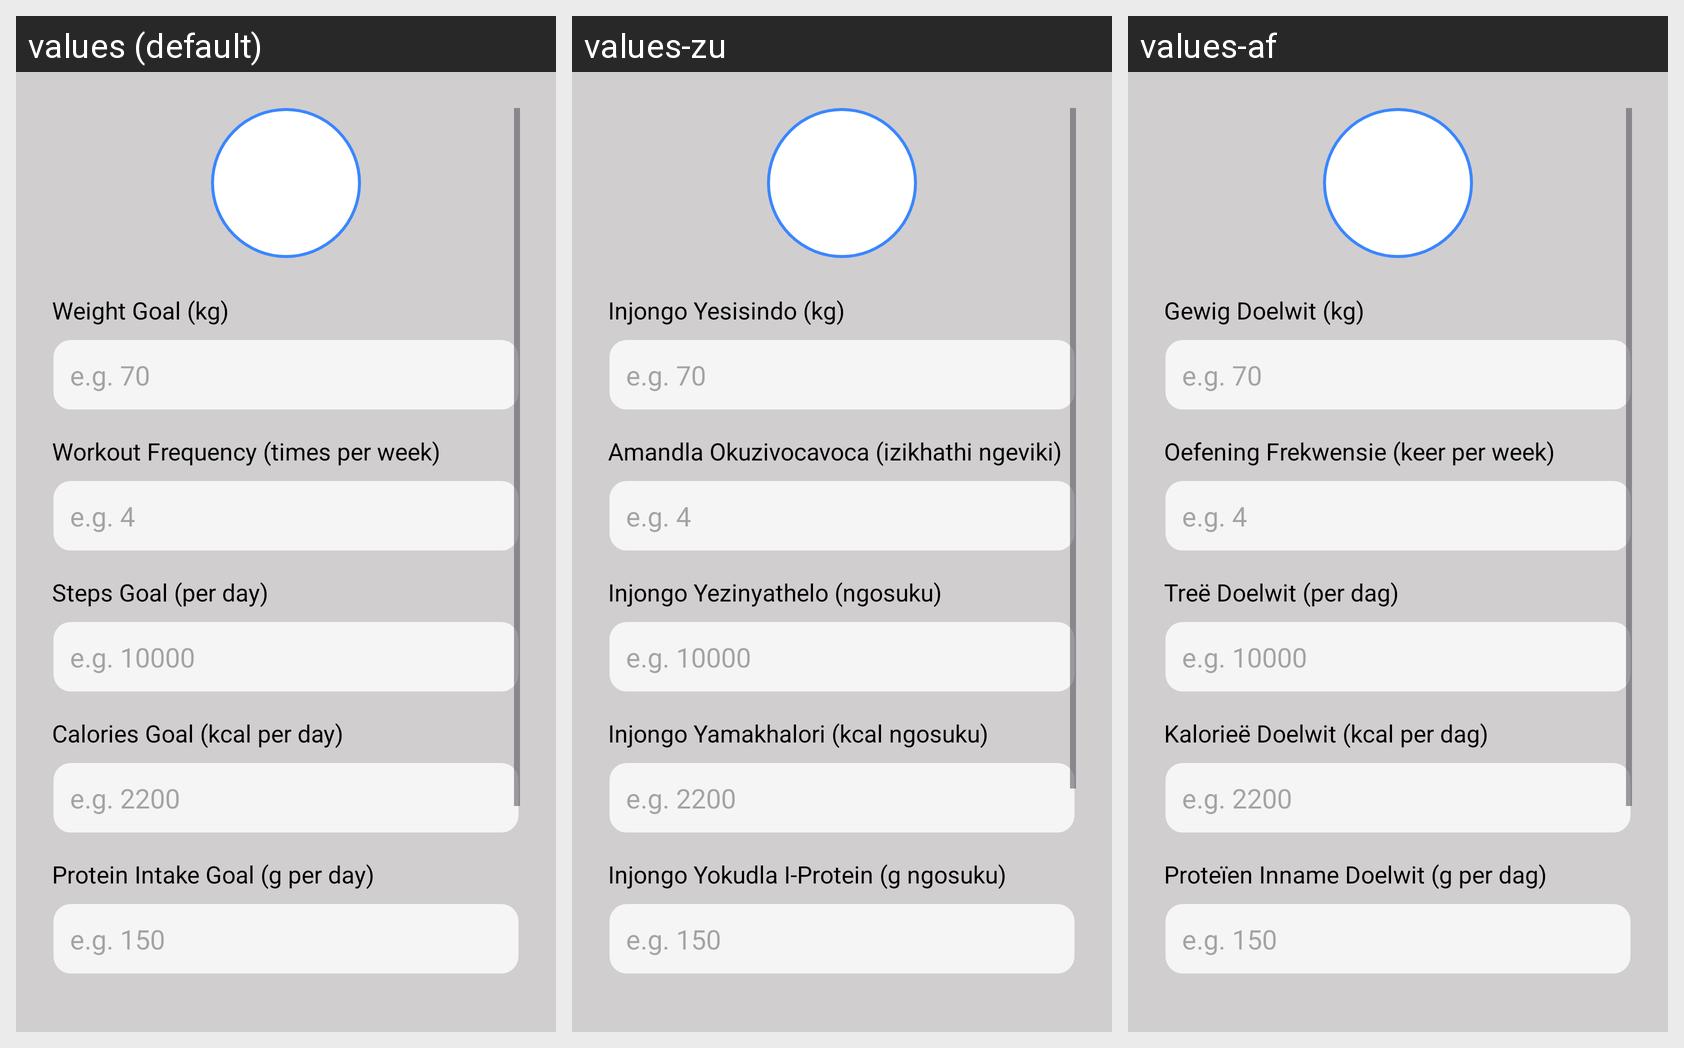

This grid shows one Android layout under several languages. Give, for every string resource on the screen, its name, the default text and each shown locale's text.
Android screen res/layout/fragment_workout_goals.xml rendered under 3 locales, left to right: values (default), values-zu, values-af. Device: Nexus 5 (rendered at 1080×1920; each locale shown at half size, 540×960, under a caption strip naming it); theme Theme.PROG7314_Part1.
Strings drawn on this screen, with the default value and each locale's value (text and hints the layout hard-codes, and strings that could not be matched under every locale, appear in the picture but are not listed):

weight_goal
  values: Weight Goal (kg)
  values-zu: Injongo Yesisindo (kg)
  values-af: Gewig Doelwit (kg)

workout_frequency
  values: Workout Frequency (times per week)
  values-zu: Amandla Okuzivocavoca (izikhathi ngeviki)
  values-af: Oefening Frekwensie (keer per week)

steps_goal
  values: Steps Goal (per day)
  values-zu: Injongo Yezinyathelo (ngosuku)
  values-af: Treë Doelwit (per dag)

calories_goal
  values: Calories Goal (kcal per day)
  values-zu: Injongo Yamakhalori (kcal ngosuku)
  values-af: Kalorieë Doelwit (kcal per dag)

protein_intake_goal
  values: Protein Intake Goal (g per day)
  values-zu: Injongo Yokudla I-Protein (g ngosuku)
  values-af: Proteïen Inname Doelwit (g per dag)
